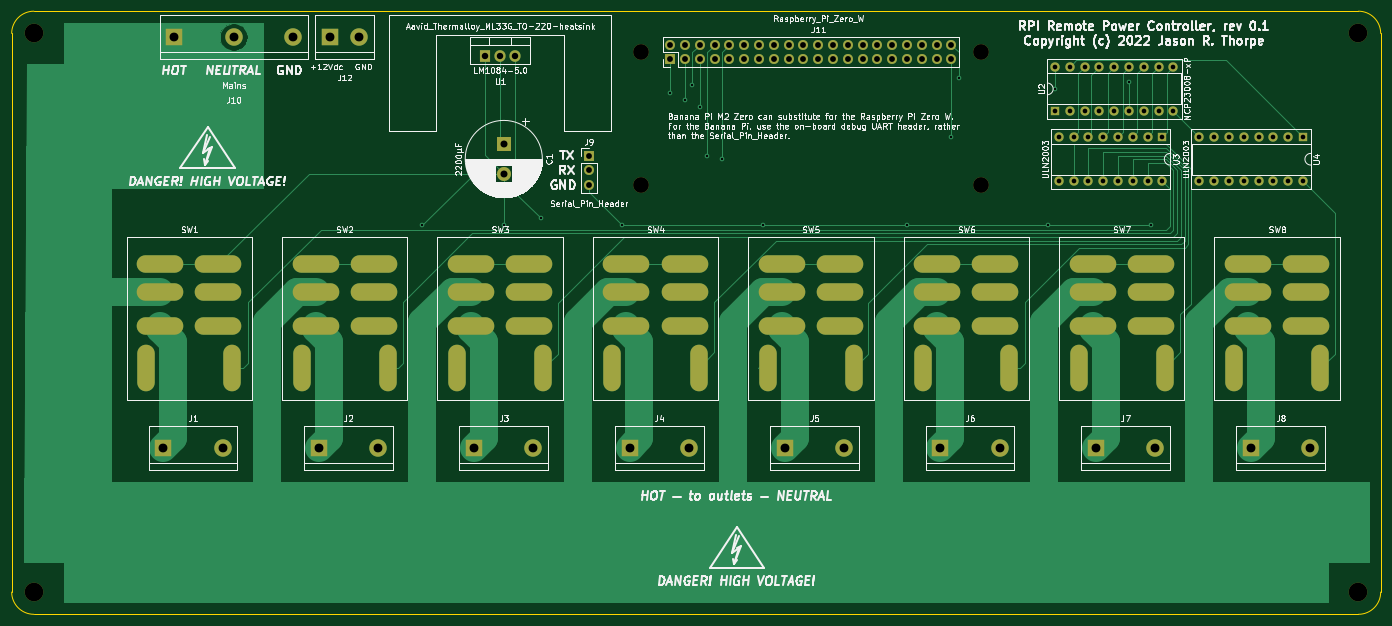
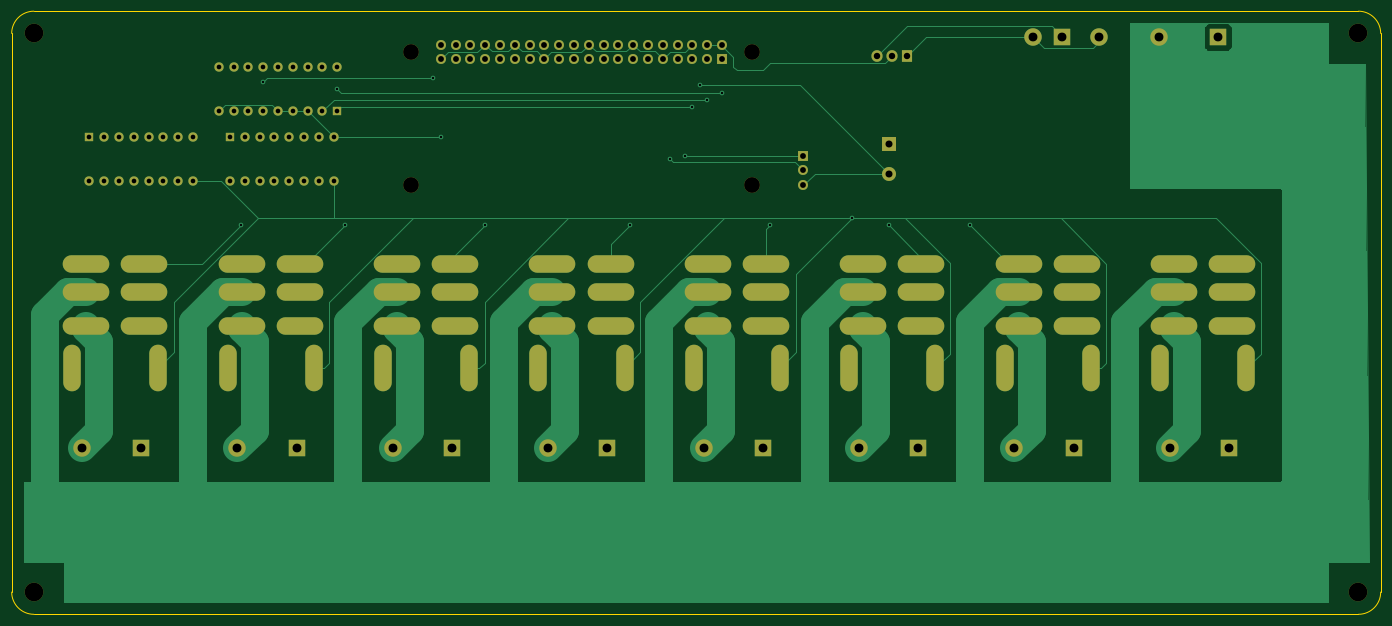
Circuit board: 9 layer files. Board 234.9 x 103.5 mm.
- bottom_copper: RPI_Remote_Power_Controller-B_Cu.gbr (26958 bytes)
- bottom_mask: RPI_Remote_Power_Controller-B_Mask.gbr (6515 bytes)
- bottom_silk: RPI_Remote_Power_Controller-B_SilkS.gbr (492 bytes)
- outline: RPI_Remote_Power_Controller-Edge_Cuts.gbr (1023 bytes)
- top_copper: RPI_Remote_Power_Controller-F_Cu.gbr (28125 bytes)
- top_mask: RPI_Remote_Power_Controller-F_Mask.gbr (6515 bytes)
- top_silk: RPI_Remote_Power_Controller-F_SilkS.gbr (139377 bytes)
- drill: RPI_Remote_Power_Controller-NPTH.drl (437 bytes)
- drill: RPI_Remote_Power_Controller-PTH.drl (5315 bytes)

=== bottom_copper: RPI_Remote_Power_Controller-B_Cu.gbr (26958 bytes, source omitted) ===
=== bottom_mask: RPI_Remote_Power_Controller-B_Mask.gbr (6515 bytes, source omitted) ===
=== bottom_silk: RPI_Remote_Power_Controller-B_SilkS.gbr ===
%TF.GenerationSoftware,KiCad,Pcbnew,(5.1.12-1-10_14)*%
%TF.CreationDate,2022-01-08T14:55:46-08:00*%
%TF.ProjectId,RPI_Remote_Power_Controller,5250495f-5265-46d6-9f74-655f506f7765,0.1*%
%TF.SameCoordinates,Original*%
%TF.FileFunction,Legend,Bot*%
%TF.FilePolarity,Positive*%
%FSLAX46Y46*%
G04 Gerber Fmt 4.6, Leading zero omitted, Abs format (unit mm)*
G04 Created by KiCad (PCBNEW (5.1.12-1-10_14)) date 2022-01-08 14:55:46*
%MOMM*%
%LPD*%
G01*
G04 APERTURE LIST*
G04 APERTURE END LIST*
M02*

=== outline: RPI_Remote_Power_Controller-Edge_Cuts.gbr ===
%TF.GenerationSoftware,KiCad,Pcbnew,(5.1.12-1-10_14)*%
%TF.CreationDate,2022-01-08T14:55:46-08:00*%
%TF.ProjectId,RPI_Remote_Power_Controller,5250495f-5265-46d6-9f74-655f506f7765,0.1*%
%TF.SameCoordinates,Original*%
%TF.FileFunction,Profile,NP*%
%FSLAX46Y46*%
G04 Gerber Fmt 4.6, Leading zero omitted, Abs format (unit mm)*
G04 Created by KiCad (PCBNEW (5.1.12-1-10_14)) date 2022-01-08 14:55:46*
%MOMM*%
%LPD*%
G01*
G04 APERTURE LIST*
%TA.AperFunction,Profile*%
%ADD10C,0.050000*%
%TD*%
G04 APERTURE END LIST*
D10*
X254635000Y-46355000D02*
G75*
G02*
X258445000Y-50165000I0J-3810000D01*
G01*
X258445000Y-146050000D02*
G75*
G02*
X254635000Y-149860000I-3810000J0D01*
G01*
X27305000Y-149860000D02*
G75*
G02*
X23495000Y-146050000I0J3810000D01*
G01*
X23495000Y-50165000D02*
G75*
G02*
X27305000Y-46355000I3810000J0D01*
G01*
X23495000Y-146050000D02*
X23495000Y-50165000D01*
X254635000Y-149860000D02*
X27305000Y-149860000D01*
X258445000Y-50165000D02*
X258445000Y-146050000D01*
X27305000Y-46355000D02*
X254635000Y-46355000D01*
M02*

=== top_copper: RPI_Remote_Power_Controller-F_Cu.gbr (28125 bytes, source omitted) ===
=== top_mask: RPI_Remote_Power_Controller-F_Mask.gbr (6515 bytes, source omitted) ===
=== top_silk: RPI_Remote_Power_Controller-F_SilkS.gbr (139377 bytes, source omitted) ===
=== drill: RPI_Remote_Power_Controller-NPTH.drl ===
M48
; DRILL file {KiCad (5.1.12-1-10_14)} date Saturday, January 08, 2022 at 02:55:50 PM
; FORMAT={-:-/ absolute / inch / decimal}
; #@! TF.CreationDate,2022-01-08T14:55:50-08:00
; #@! TF.GenerationSoftware,Kicad,Pcbnew,(5.1.12-1-10_14)
; #@! TF.FileFunction,NonPlated,1,2,NPTH
FMAT,2
INCH
T1C0.1063
T2C0.1260
%
G90
G05
T1
X5.175Y-2.1
X5.175Y-3.0
X7.475Y-2.1
X7.475Y-3.0
T2
X1.075Y-1.975
X1.075Y-5.75
X10.025Y-1.975
X10.025Y-5.75
T0
M30

=== drill: RPI_Remote_Power_Controller-PTH.drl (5315 bytes, source omitted) ===
